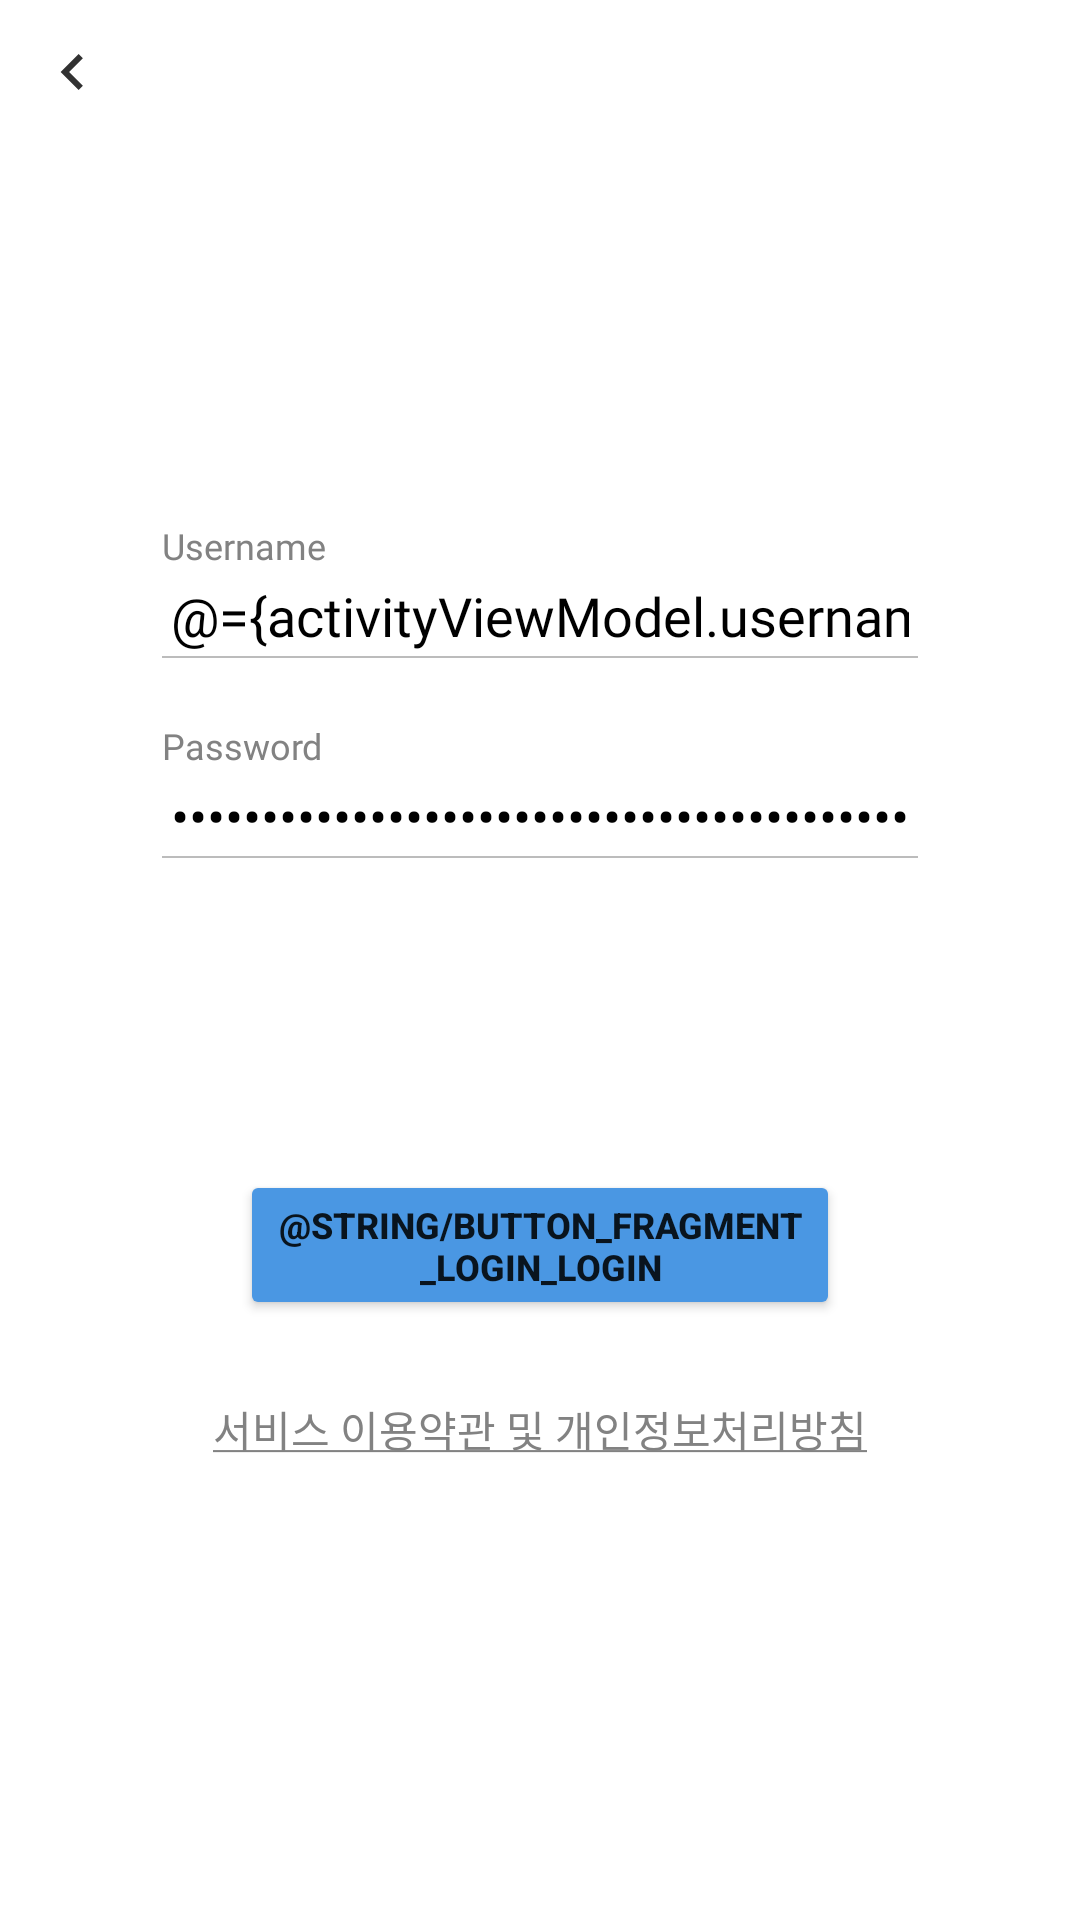

Layout XML and referenced resources for this Android screen:
<!-- AndroidManifest.xml: application theme Theme.SNUBoard -->
<!-- res/layout/fragment_login.xml -->
<?xml version="1.0" encoding="utf-8"?>
<layout xmlns:android="http://schemas.android.com/apk/res/android"
    xmlns:tools="http://schemas.android.com/tools"
    xmlns:app="http://schemas.android.com/apk/res-auto">

    <data>

        <variable
            name="activityViewModel"
            type="com.wafflestudio.snuboard.presentation.auth.AuthActivityViewModel" />
    </data>

    <androidx.constraintlayout.widget.ConstraintLayout
        android:layout_width="match_parent"
        android:layout_height="match_parent"
        tools:context=".presentation.auth.LoginFragment">

        <TextView
            android:id="@+id/username_label_text"
            android:layout_width="wrap_content"
            android:layout_height="wrap_content"
            android:layout_marginTop="20dp"
            android:fontFamily="@font/roboto_thin"
            android:gravity="center"
            android:text="@string/textview_fragment_login_username"
            android:textColor="@color/gray3"
            android:textSize="12sp"
            app:layout_constraintVertical_chainStyle="packed"
            app:layout_constraintBottom_toTopOf="@id/username_edit_text"
            app:layout_constraintEnd_toEndOf="@id/username_edit_text"
            app:layout_constraintHorizontal_bias="0.0"
            app:layout_constraintStart_toStartOf="@id/username_edit_text"
            app:layout_constraintTop_toTopOf="parent" />

        <EditText
            android:id="@+id/username_edit_text"
            android:layout_width="wrap_content"
            android:layout_height="wrap_content"
            android:ems="12"
            android:background="@drawable/et_bottom_line"
            android:textColor="@color/black"
            android:fontFamily="@font/roboto_thin"
            android:textSize="18sp"
            android:text="@={activityViewModel.usernameLoginFragment}"
            app:layout_constraintStart_toStartOf="parent"
            app:layout_constraintEnd_toEndOf="parent"
            app:layout_constraintTop_toBottomOf="@id/username_label_text"
            app:layout_constraintBottom_toTopOf="@id/password_label_text"
            android:importantForAutofill="no"
            android:inputType="text"
            tools:ignore="LabelFor" />

        <TextView
            android:id="@+id/password_label_text"
            android:layout_width="wrap_content"
            android:layout_height="wrap_content"
            android:layout_marginTop="20dp"
            android:fontFamily="@font/roboto_thin"
            android:gravity="center"
            android:text="@string/textview_fragment_login_password"
            android:textColor="@color/gray3"
            android:textSize="12sp"
            app:layout_constraintVertical_chainStyle="packed"
            app:layout_constraintBottom_toTopOf="@id/password_edit_text"
            app:layout_constraintEnd_toEndOf="@id/password_edit_text"
            app:layout_constraintHorizontal_bias="0.0"
            app:layout_constraintStart_toStartOf="@id/password_edit_text"
            app:layout_constraintTop_toBottomOf="@id/username_edit_text"
            app:layout_constraintVertical_bias="1.0" />

        <EditText
            android:id="@+id/password_edit_text"
            android:layout_width="wrap_content"
            android:layout_height="wrap_content"
            android:background="@drawable/et_bottom_line"
            android:ems="12"
            android:fontFamily="@font/roboto_thin"
            android:importantForAutofill="no"
            android:inputType="textPassword"
            android:textColor="@color/black"
            android:textSize="18sp"
            android:text="@={activityViewModel.passwordLoginFragment}"
            android:imeOptions="actionDone"
            app:layout_constraintBottom_toTopOf="@id/login_button"
            app:layout_constraintEnd_toEndOf="parent"
            app:layout_constraintStart_toStartOf="parent"
            app:layout_constraintTop_toBottomOf="@id/password_label_text"
            app:layout_constraintVertical_bias="0.0"
            tools:ignore="LabelFor" />

        <Button
            android:id="@+id/login_button"
            android:layout_width="200dp"
            android:layout_height="50dp"
            android:layout_marginTop="103dp"
            android:backgroundTint="@color/tag_selected"
            android:text="@string/button_fragment_login_login"
            android:textSize="12sp"
            android:textStyle="bold"
            app:layout_constraintBottom_toTopOf="@id/policy_agreement"
            app:layout_constraintEnd_toEndOf="parent"
            app:layout_constraintStart_toStartOf="parent"
            app:layout_constraintTop_toBottomOf="@id/password_edit_text" />

        <TextView
            android:id="@+id/policy_agreement"
            android:layout_width="wrap_content"
            android:layout_height="wrap_content"
            android:layout_marginTop="26dp"
            app:layout_constraintStart_toStartOf="parent"
            app:layout_constraintEnd_toEndOf="parent"
            app:layout_constraintTop_toBottomOf="@id/login_button"
            app:layout_constraintBottom_toBottomOf="parent"
            android:text="@string/policy_agreement_title"
            android:textColor="@color/gray3" />

        <ImageView
            android:id="@+id/back_icon"
            android:layout_width="24dp"
            android:layout_height="24dp"
            android:layout_marginStart="12dp"
            android:layout_marginTop="12dp"
            android:contentDescription="@string/before_icon"
            android:src="@drawable/ic_navigate_before"
            app:layout_constraintBottom_toBottomOf="parent"
            app:layout_constraintEnd_toEndOf="parent"
            app:layout_constraintHorizontal_bias="0.0"
            app:layout_constraintStart_toStartOf="parent"
            app:layout_constraintTop_toTopOf="parent"
            app:layout_constraintVertical_bias="0.0" />


    </androidx.constraintlayout.widget.ConstraintLayout>
</layout>
<!-- resources referenced by this layout -->
<resources>
  <color name="black">#FF000000</color>
  <color name="gray3">#FF828282</color>
  <color name="tag_selected">#FF4A97E3</color>
  <!-- drawable et_bottom_line: vector/xml drawable (drawable, 2272 chars, omitted) -->
  <!-- drawable ic_navigate_before (drawable) -->
  <vector xmlns:android="http://schemas.android.com/apk/res/android"
      android:width="24dp"
      android:height="24dp"
      android:viewportWidth="24"
      android:viewportHeight="24">
    <path
        android:pathData="M15.61,7.41L14.2,6L8.2,12L14.2,18L15.61,16.59L11.03,12L15.61,7.41Z"
        android:fillColor="#323232"/>
  </vector>
  <string name="before_icon">before_icon</string>
  <string name="policy_agreement_title"><u>서비스 이용약관 및 개인정보처리방침</u></string>
  <string name="textview_fragment_login_password">Password</string>
  <string name="textview_fragment_login_username">Username</string>
  <style name="Theme.SNUBoard" parent="Theme.MaterialComponents.DayNight.NoActionBar">
          
          <item name="colorPrimary">@color/purple1</item>
          <item name="colorPrimaryVariant">@color/purple2</item>
          <item name="colorOnPrimary">@color/white</item>
          
          <item name="colorSecondary">@color/green3</item>
          <item name="colorSecondaryVariant">@color/green2</item>
          <item name="colorOnSecondary">@color/black</item>
          
          <item name="android:statusBarColor" tools:targetApi="l">?attr/colorSecondary</item>
          
      </style>
  <color name="purple1">#FF9B51E0</color>
  <color name="purple2">#FFBB6BD9</color>
  <color name="white">#FFFFFFFF</color>
  <color name="green3">#FF6FCF97</color>
  <color name="green2">#FF27AE60</color>
</resources>
